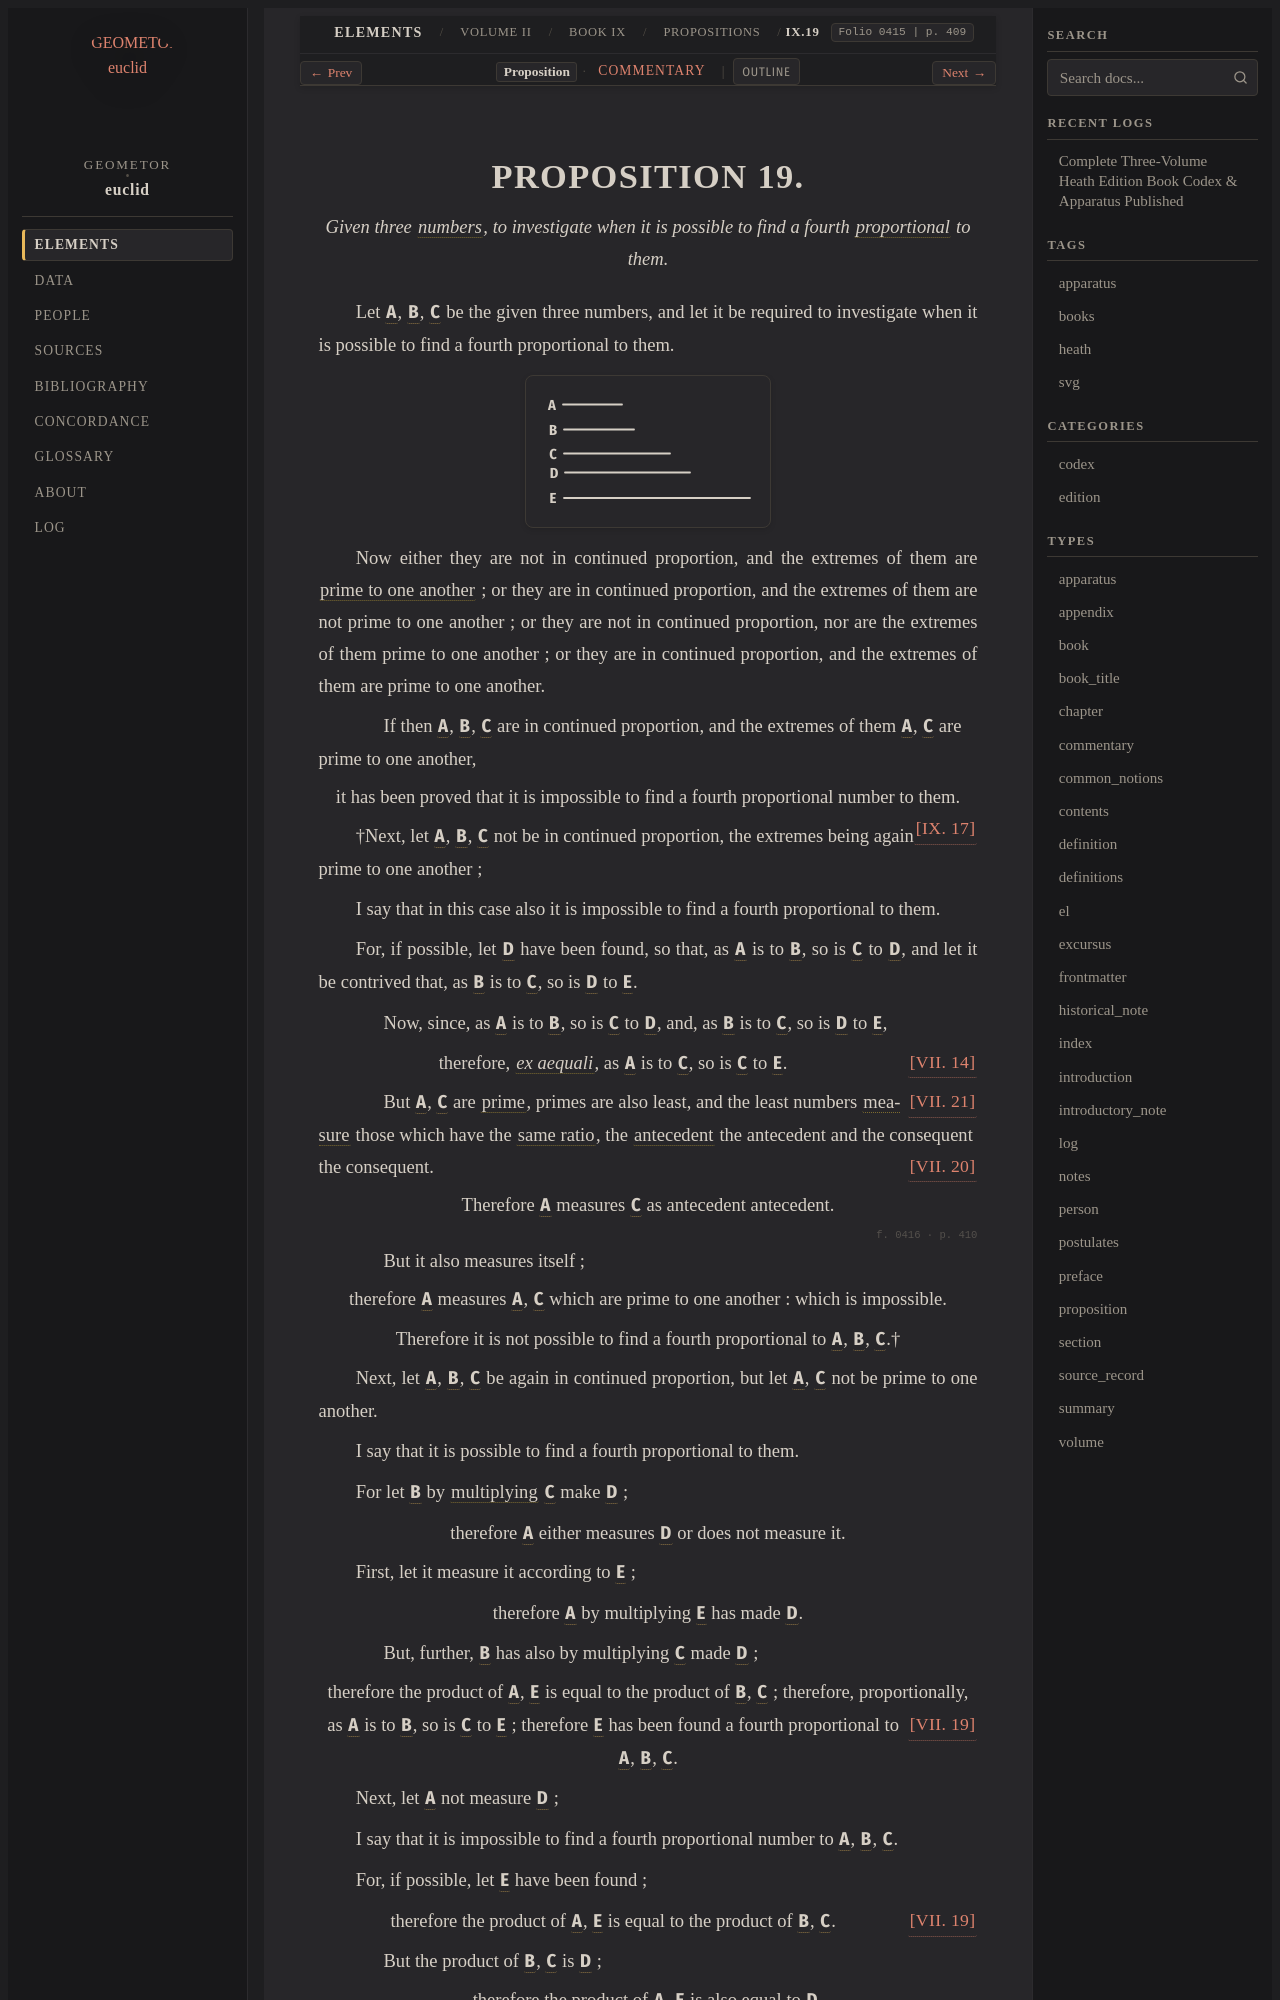

repository: geometor/euclid · page: heath/volume_II/book_ix/propositions/19/index.html · generator: sphinx

:canonical_id: IX.19
:volume: II
:book: IX
:proposition: 19
:type: proposition
:title: Proposition IX.19
:folios: 0415, 0416
:folio: 0415
:page: 409
:pages: 409, 410
:dependencies: V.def.6, VII.def.2, VII.14, VII.19, VII.20, VII.21, IX.17

.. _IX.19:

.. _folio-ii-0415:

.. folio:: 0415
   :page: 409
